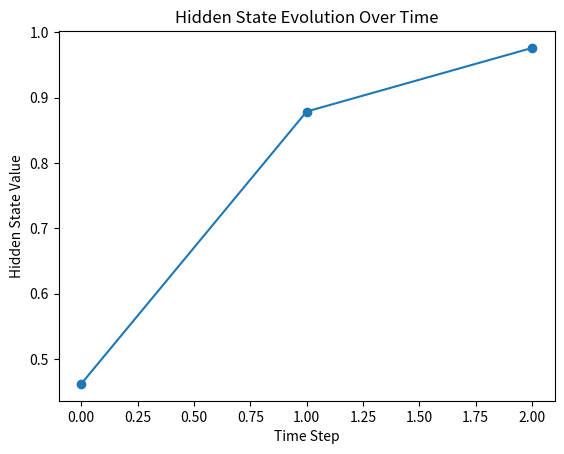
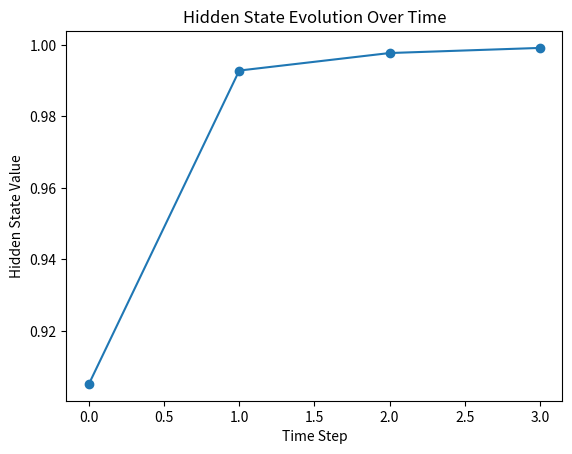

Write the Python code that produced these figures, in order.
# -*- coding: utf-8 -*-
"""DL LAB 09 442.ipynb

Automatically generated by Colab.

Original file is located at
    https://colab.research.google.com/drive/1UieOGiqN57yMLUm3UP0CNxAD0GM8udvv
"""

import numpy as np
# Sequence: x1, x2, x3
X = [1.0, 2.0, 3.0]
# Weight matrices (scalar case for simplicity)
Wx = 0.5   # input weight
Wh = 0.8   # hidden weight
b = 0.0    # bias

# Initial hidden state
h_prev = 0.0
def tanh(x):
    return np.tanh(x)
hidden_states = []

print("Step-by-step RNN computation:\n")

for t, x_t in enumerate(X):
    h_t = tanh(Wx * x_t + Wh * h_prev + b)

    print(f"Time step {t+1}:")
    print(f"Input x_{t+1} = {x_t}")
    print(f"h_{t+1} = tanh({Wx}*{x_t} + {Wh}*{h_prev}) = {h_t:.4f}\n")

    hidden_states.append(h_t)
    h_prev = h_t
    print("Final Hidden States:", hidden_states)

import matplotlib.pyplot as plt

plt.plot(hidden_states, marker='o')
plt.title("Hidden State Evolution Over Time")
plt.xlabel("Time Step")
plt.ylabel("Hidden State Value")
plt.show()

import numpy as np
# Sequence: x1, x2, x3
X = [3.0,4.0,5.0,6.0]
# Weight matrices (scalar case for simplicity)
Wx = 0.5  # input weight
Wh = 0.9 # hidden weight
b = 0.0    # bias

# Initial hidden state
h_prev = 0.0
def tanh(x):
    return np.tanh(x)
hidden_states = []

print("Step-by-step RNN computation:\n")

for t, x_t in enumerate(X):
    h_t = tanh(Wx * x_t + Wh * h_prev + b)

    print(f"Time step {t+1}:")
    print(f"Input x_{t+1} = {x_t}")
    print(f"h_{t+1} = tanh({Wx}*{x_t} + {Wh}*{h_prev}) = {h_t:.4f}\n")

    hidden_states.append(h_t)
    h_prev = h_t
    print("Final Hidden States:", hidden_states)

import matplotlib.pyplot as plt

plt.plot(hidden_states, marker='o')
plt.title("Hidden State Evolution Over Time")
plt.xlabel("Time Step")
plt.ylabel("Hidden State Value")
plt.show()

import numpy as np

# -------------------------
# 1. Input sequence
# -------------------------
X = [1.0, 2.0, 3.0]
target = 0.5   # desired output

# -------------------------
# 2. Initialize parameters
# -------------------------
Wx = 0.5
Wh = 0.8
Wy = 1.0
b = 0.0

# Learning rate
lr = 0.01

# -------------------------
# 3. Activation functions
# -------------------------
def tanh(x):
    return np.tanh(x)

def dtanh(x):
    return 1 - np.tanh(x)**2

# -------------------------
# 4. Forward Pass
# -------------------------
h = [0.0]   # h0 = 0

for t in range(len(X)):
    h_t = tanh(Wx * X[t] + Wh * h[t] + b)
    h.append(h_t)

# Output (many-to-one)
y_pred = Wy * h[-1]

# Loss (Mean Squared Error)
loss = 0.5 * (y_pred - target)**2

print("Forward Pass:")
print("Hidden states:", h[1:])
print("Prediction:", y_pred)
print("Loss:", loss)

# -------------------------
# 5. Backward Pass (BPTT)
# -------------------------

# Gradients initialization
dWx = 0
dWh = 0
dWy = 0
db = 0

# Output gradient
dy = (y_pred - target)

# Gradient for Wy
dWy = dy * h[-1]

# Backprop through time
dh_next = dy * Wy   # gradient flowing into last hidden state

for t in reversed(range(len(X))):

    # derivative of tanh
    dt = dtanh(Wx * X[t] + Wh * h[t] + b)

    # current gradient
    dh = dh_next * dt
    print(f"\nTime step {t}")
    print("dh:", dh)
    # accumulate gradients
    dWx += dh * X[t]
    dWh += dh * h[t]
    db  += dh

    # pass gradient backward in time
    dh_next = dh * Wh
      # PRINT AFTER UPDATING dh_next
    print("dh_next:", dh_next)
print("\nGradients:")
print("dWx:", dWx)
print("dWh:", dWh)
print("dWy:", dWy)
print("db:", db)

# -------------------------
# 6. Update weights
# -------------------------
Wx -= lr * dWx
Wh -= lr * dWh
Wy -= lr * dWy
b  -= lr * db

print("\nUpdated Parameters:")
print("Wx:", Wx)
print("Wh:", Wh)
print("Wy:", Wy)
print("b:", b)

import numpy as np

# -------------------------
# 1. Input sequence
# -------------------------
X = [ 3.0,4.0,5.0,6.0 ]
target = 0.5   # desired output

# -------------------------
# 2. Initialize parameters
# -------------------------
Wx = 0.7
Wh = 0.9
Wy = 1.0
b = 0.0

# Learning rate
lr = 0.01

# -------------------------
# 3. Activation functions
# -------------------------
def tanh(x):
    return np.tanh(x)

def dtanh(x):
    return 1 - np.tanh(x)**2

# -------------------------
# 4. Forward Pass
# -------------------------
h = [0.0]   # h0 = 0

for t in range(len(X)):
    h_t = tanh(Wx * X[t] + Wh * h[t] + b)
    h.append(h_t)

# Output (many-to-one)
y_pred = Wy * h[-1]

# Loss (Mean Squared Error)
loss = 0.5 * (y_pred - target)**2

print("Forward Pass:")
print("Hidden states:", h[1:])
print("Prediction:", y_pred)
print("Loss:", loss)

# -------------------------
# 5. Backward Pass (BPTT)
# -------------------------

# Gradients initialization
dWx = 0
dWh = 0
dWy = 0
db = 0

# Output gradient
dy = (y_pred - target)

# Gradient for Wy
dWy = dy * h[-1]

# Backprop through time
dh_next = dy * Wy   # gradient flowing into last hidden state

for t in reversed(range(len(X))):

    # derivative of tanh
    dt = dtanh(Wx * X[t] + Wh * h[t] + b)

    # current gradient
    dh = dh_next * dt
    print(f"\nTime step {t}")
    print("dh:", dh)
    # accumulate gradients
    dWx += dh * X[t]
    dWh += dh * h[t]
    db  += dh

    # pass gradient backward in time
    dh_next = dh * Wh
      # PRINT AFTER UPDATING dh_next
    print("dh_next:", dh_next)
print("\nGradients:")
print("dWx:", dWx)
print("dWh:", dWh)
print("dWy:", dWy)
print("db:", db)

# -------------------------
# 6. Update weights
# -------------------------
Wx -= lr * dWx
Wh -= lr * dWh
Wy -= lr * dWy
b  -= lr * db

print("\nUpdated Parameters:")
print("Wx:", Wx)
print("Wh:", Wh)
print("Wy:", Wy)
print("b:", b)
